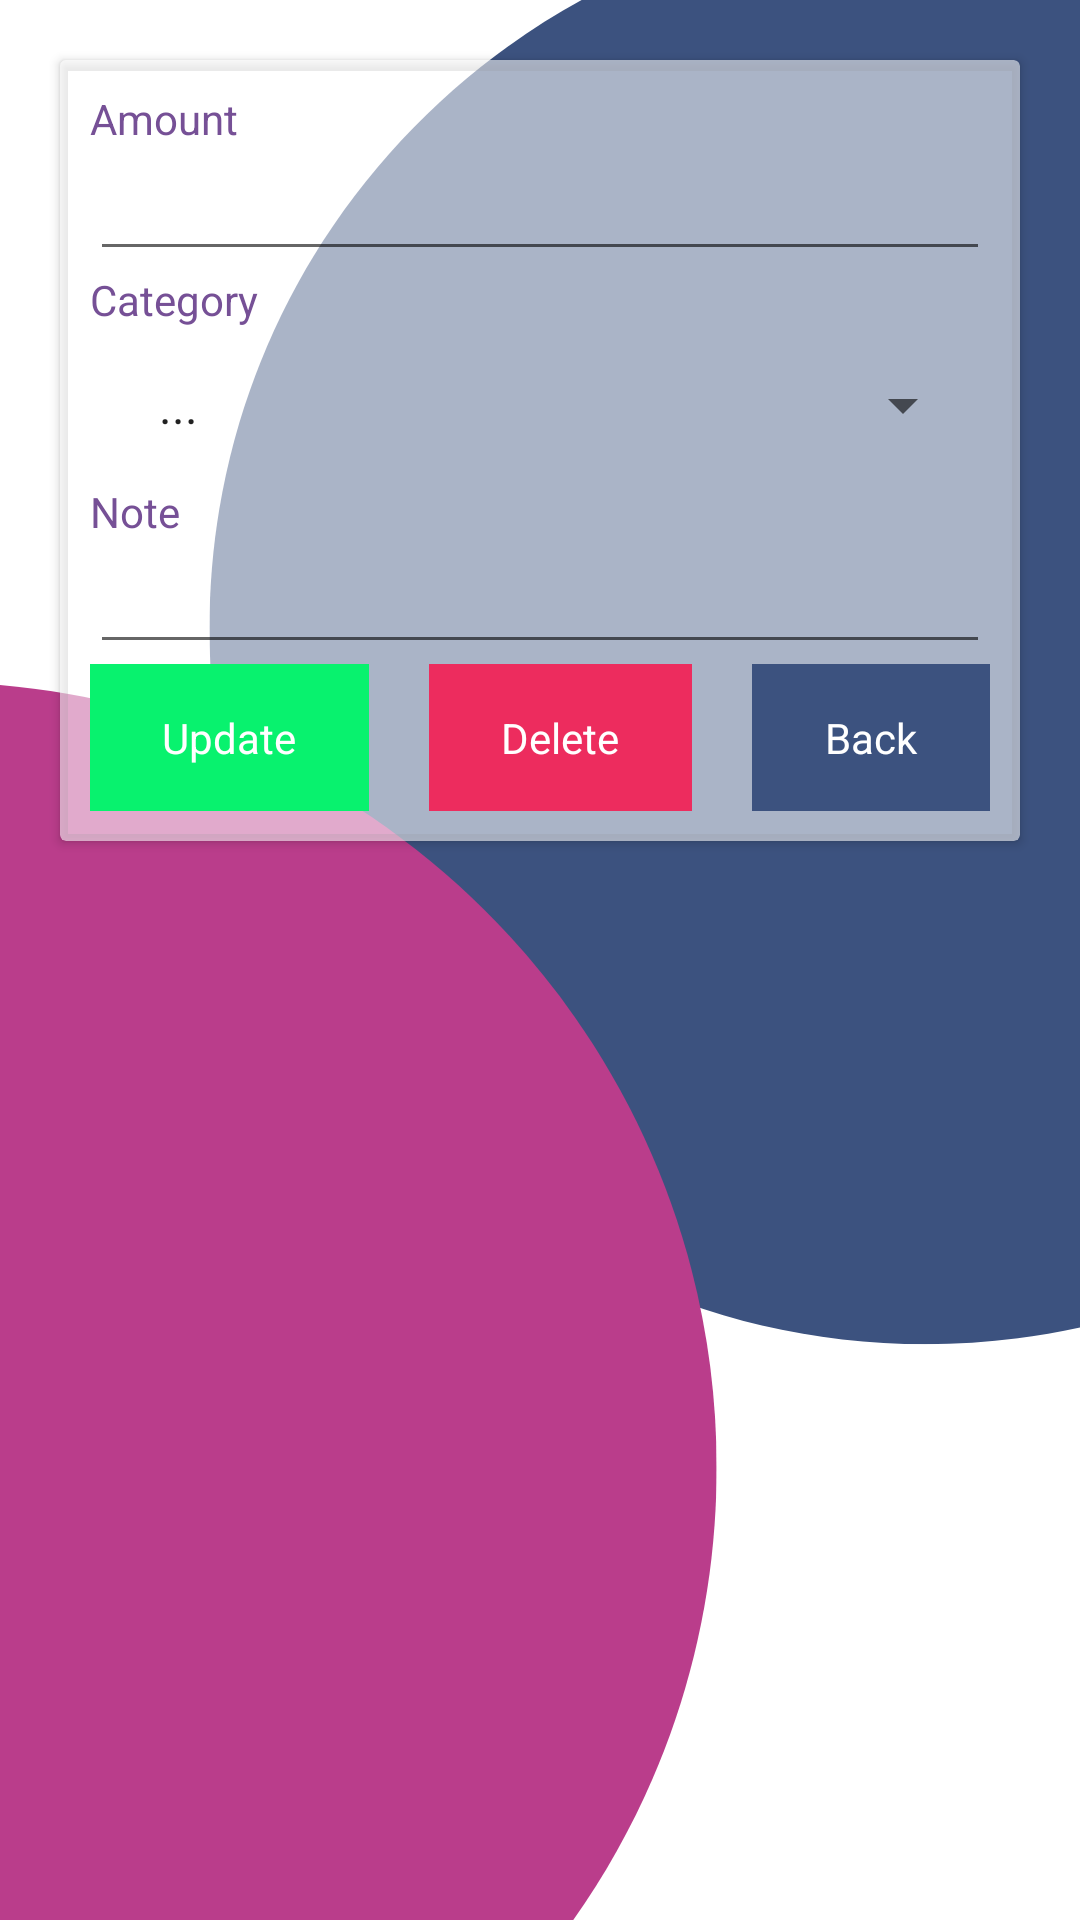

Layout XML and referenced resources for this Android screen:
<!-- AndroidManifest.xml: application theme Theme.ZpentNote -->
<!-- res/layout/activity_edit_expenses.xml -->
<?xml version="1.0" encoding="utf-8"?>
<LinearLayout xmlns:android="http://schemas.android.com/apk/res/android"
    xmlns:app="http://schemas.android.com/apk/res-auto"
    xmlns:tools="http://schemas.android.com/tools"
    android:layout_width="match_parent"
    android:layout_height="match_parent"
    android:padding="10dp"
    android:background="@drawable/backg2"
    tools:context=".EditExpenses">

    <androidx.cardview.widget.CardView
        android:backgroundTint="#90FFFFFF"
        android:layout_margin="10dp"
        app:contentPadding="10dp"
        android:layout_width="match_parent"
        android:layout_height="wrap_content">
        <LinearLayout
            android:backgroundTint="#90FFFFFF"
            android:orientation="vertical"
            android:layout_width="match_parent"
            android:layout_height="wrap_content">

            <LinearLayout
                android:orientation="vertical"
                android:layout_width="match_parent"
                android:layout_height="wrap_content">

                <TextView
                    android:textColor="@color/color4"
                    android:text="Amount"
                    android:layout_width="wrap_content"
                    android:layout_height="wrap_content"/>

                <EditText
                    android:id="@+id/edtamount"
                    android:inputType="number"
                    android:layout_width="match_parent"
                    android:layout_height="wrap_content"/>


            </LinearLayout>

            <LinearLayout
                android:orientation="vertical"
                android:layout_width="match_parent"
                android:layout_height="wrap_content">

                <TextView
                    android:textColor="@color/color4"
                    android:text="Category"
                    android:layout_width="wrap_content"
                    android:layout_height="wrap_content"/>

                <Spinner
                    android:layout_margin="5dp"
                    android:padding="10dp"
                    android:outlineSpotShadowColor="@color/white"
                    android:outlineAmbientShadowColor="@color/white"
                    android:id="@+id/edttype"
                    android:layout_width="match_parent"
                    android:layout_height="wrap_content"
                    android:gravity="center"
                    android:entries="@array/items"/>


                <TextView
                    android:textColor="@color/color4"
                    android:text="Note"
                    android:layout_width="wrap_content"
                    android:layout_height="wrap_content"/>
                <EditText
                    android:id="@+id/edtnote"
                    android:layout_width="match_parent"
                    android:layout_height="wrap_content"/>
            </LinearLayout>
            <LinearLayout
                android:weightSum="3"
                android:layout_alignParentBottom="true"
                android:layout_width="match_parent"
                android:layout_height="wrap_content">

                <TextView
                    android:id="@+id/edtupdate"
                    android:background="@color/color7"
                    android:gravity="center"
                    android:text="Update"
                    android:textColor="@color/white"
                    android:layout_weight="1"
                    android:padding="15dp"
                    android:layout_marginRight="10dp"
                    android:layout_width="wrap_content"
                    android:layout_height="wrap_content"/>

                <TextView
                    android:id="@+id/edtdelete"
                    android:layout_marginLeft="10dp"
                    android:layout_marginRight="10dp"
                    android:background="@color/color2"
                    android:gravity="center"
                    android:text="Delete"
                    android:textColor="@color/white"
                    android:layout_weight="1"
                    android:padding="15dp"
                    android:layout_width="wrap_content"
                    android:layout_height="wrap_content"/>

                <TextView
                    android:layout_marginLeft="10dp"
                    android:id="@+id/edtback"
                    android:background="@color/color5"
                    android:gravity="center"
                    android:text="Back"
                    android:textColor="@color/white"
                    android:layout_weight="1"
                    android:padding="15dp"
                    android:layout_width="wrap_content"
                    android:layout_height="wrap_content"/>

            </LinearLayout>
        </LinearLayout>

    </androidx.cardview.widget.CardView>

</LinearLayout>
<!-- resources referenced by this layout -->
<resources>
  <string-array name="items">
          <item>...</item>
          <item>ค่าอาหารและเครื่องดื่ม</item>
          <item>ค่าที่พักอาศัย</item>
          <item>ค่าสาธารณูปโภค</item>
          <item>ค่าเดินทาง</item>
          <item>ค่าแต่งกาย</item>
          <item>ค่าใช้จ่ายในบ้าน</item>
          <item>ค่าใช้จ่ายเกี่ยวกับสุขภาพ</item>
          <item>ค่าสันทนาการและสังคม</item>
          <item>ค่าของขวัญและการกุศล</item>
          <item>ค่าใช้จ่ายทางการศึกษา</item>
          <item>ค่าใช้จ่ายเกี่ยวกับพาหนะ</item>
          <item>ค่าใช้จ่ายเกี่ยวกับธนาคาร</item>
          <item>ค่าใช้จ่ายเบ็ดเตล็ด</item>
          <item>อื่นๆ</item>
      </string-array>
  <color name="color2">#ED2C5E</color>
  <color name="color4">#765096</color>
  <color name="color5">#3C527F</color>
  <color name="color7">#08f26e</color>
  <color name="white">#FFFFFFFF</color>
  <!-- drawable backg2: png bitmap (drawable, 34033 bytes) -->
  <style name="Theme.ZpentNote" parent="Theme.MaterialComponents.DayNight.NoActionBar">
          
          <item name="colorPrimary">@color/purple_500</item>
          <item name="colorPrimaryVariant">@color/purple_700</item>
          <item name="colorOnPrimary">@color/white</item>
          
          <item name="colorSecondary">@color/teal_200</item>
          <item name="colorSecondaryVariant">@color/teal_700</item>
          <item name="colorOnSecondary">@color/black</item>
          
          <item name="android:statusBarColor">?attr/colorPrimaryVariant</item>
          
      </style>
  <color name="purple_500">#FF6200EE</color>
  <color name="purple_700">#FF3700B3</color>
  <color name="teal_200">#FF03DAC5</color>
  <color name="teal_700">#FF018786</color>
  <color name="black">#FF000000</color>
</resources>
